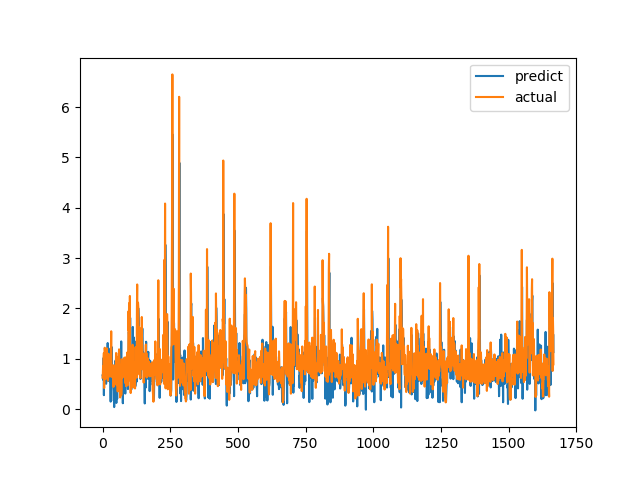

Data behind this chart, as committed beside it:
predict, actual
0.6698, 0.6238
0.6511, 0.6915
0.5838, 0.8558
0.78, 0.7094
1.018, 1.015
0.2762, 1.116
1.002, 0.4183
0.5468, 1.002
0.7462, 1.219
1, 1.143
0.9761, 0.6528
0.6799, 0.6747
0.5589, 0.601
0.502, 0.6695
0.5352, 0.6538
0.6731, 0.7814
0.6516, 1.206
0.9492, 0.8469
0.9784, 0.8286
1.313, 0.6482
0.7859, 0.5624
0.5641, 0.7183
1.206, 1.1
0.9149, 0.9542
0.8625, 0.729
0.643, 0.6694
0.5538, 0.8631
0.6705, 0.6465
0.5617, 0.8223
0.56, 0.9236
0.1479, 0.8301
0.7172, 1.067
0.1631, 1.546
1.238, 0.6827
0.7851, 0.6386
0.707, 0.6464
0.6331, 0.6881
0.6376, 0.7274
0.6676, 0.65
0.6155, 0.8694
0.8607, 0.4409
0.4323, 0.4519
0.3519, 0.7575
0.03978, 0.4952
0.415, 0.6851
0.4183, 0.7244
0.5607, 0.8654
0.7542, 0.74
0.964, 0.8071
0.8684, 0.8204
0.7333, 1.114
0.1218, 1.109
1.029, 0.4751
0.6139, 1.039
0.2031, 0.9458
0.8682, 0.7878
1.025, 0.3505
0.3884, 0.9368
0.6591, 0.9868
0.791, 0.647
... 1,607 more rows
